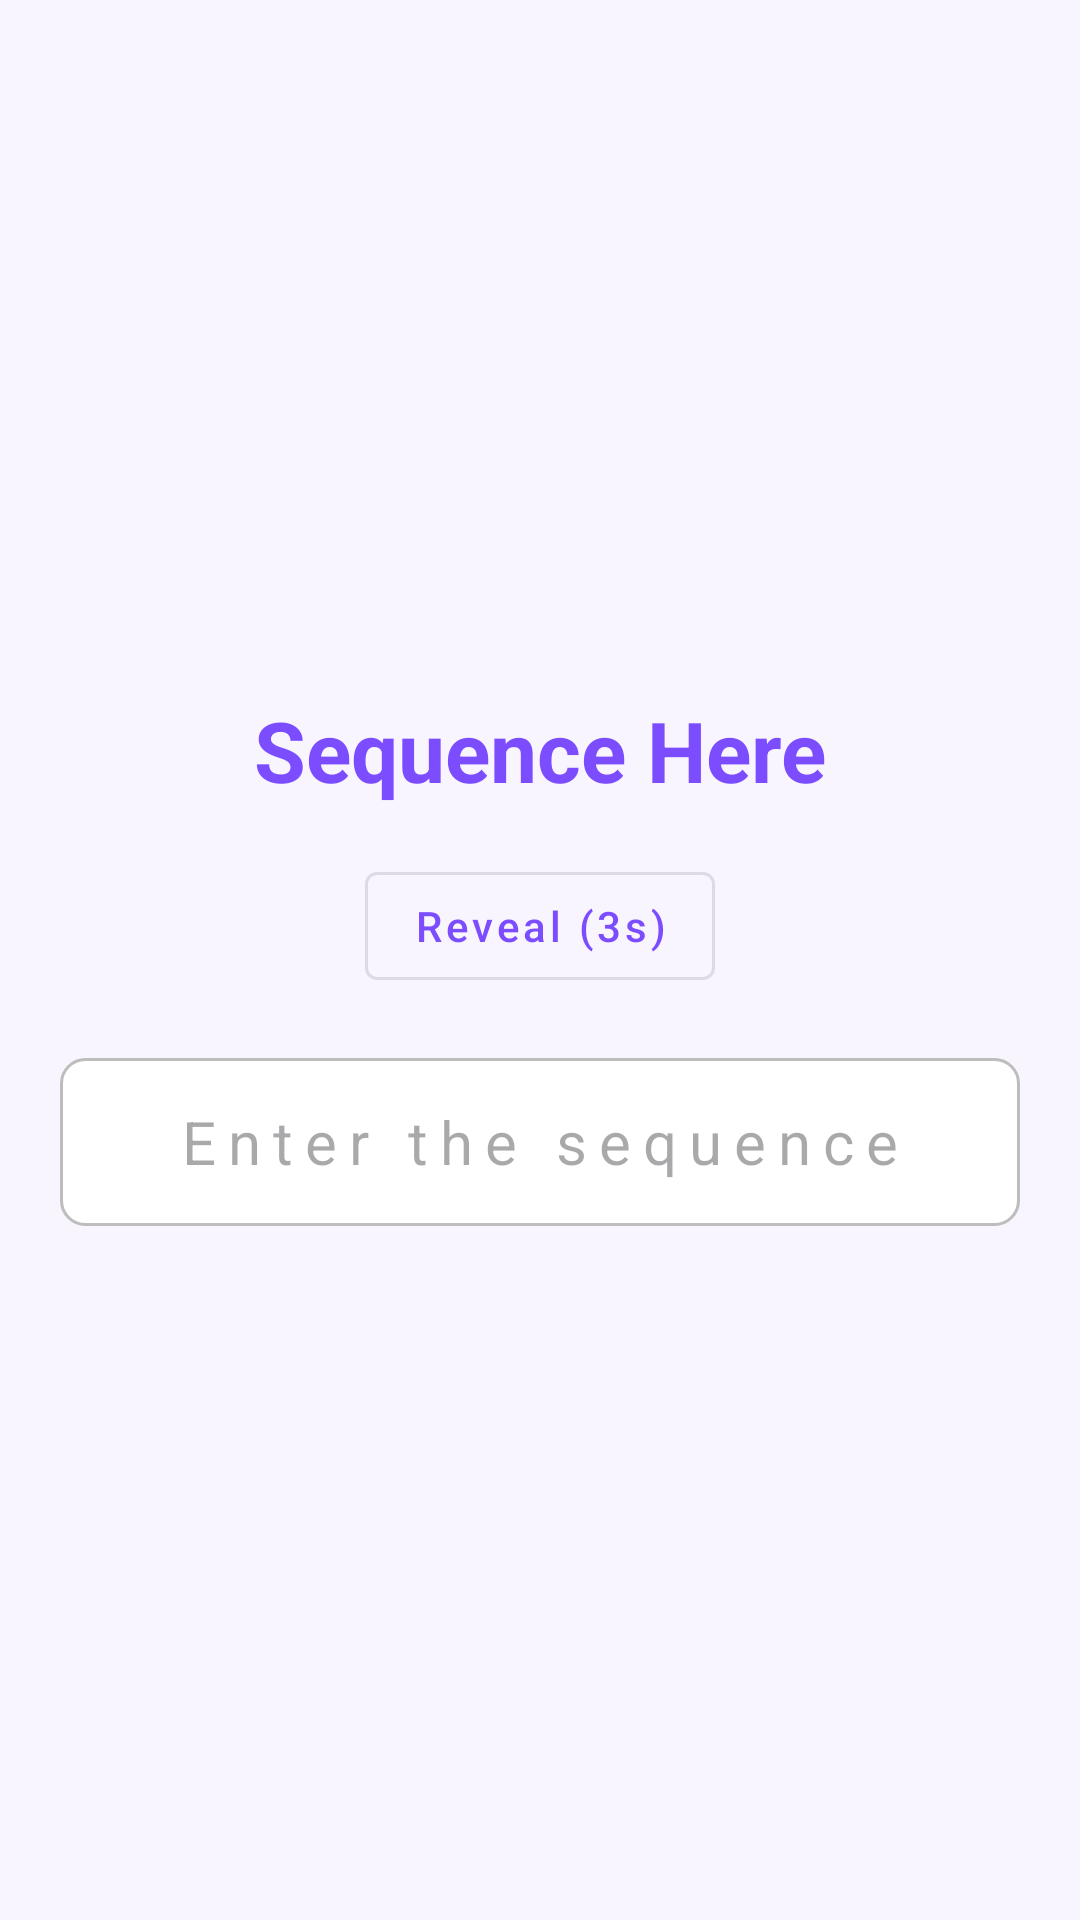

Produce the Android XML layout that renders to this screen, including the resource entries it uses.
<!-- AndroidManifest.xml: application theme Theme.MoodScape -->
<!-- res/layout/dialog_memory_game.xml -->
<?xml version="1.0" encoding="utf-8"?>
<LinearLayout xmlns:android="http://schemas.android.com/apk/res/android"
    android:layout_width="match_parent"
    android:layout_height="wrap_content"
    android:orientation="vertical"
    android:padding="20dp"
    android:gravity="center">

    <TextView
        android:id="@+id/tvMemorySequence"
        android:layout_width="match_parent"
        android:layout_height="wrap_content"
        android:text="Sequence Here"
        android:textColor="@color/primary"
        android:textSize="28sp"
        android:textStyle="bold"
        android:gravity="center"
        android:layout_marginBottom="16dp" />

    <Button
        android:id="@+id/btnRevealSequence"
        android:layout_width="wrap_content"
        android:layout_height="wrap_content"
        android:text="Reveal (3s)"
        android:textAllCaps="false"
        style="@style/Widget.MaterialComponents.Button.OutlinedButton"
        android:layout_marginBottom="20dp" />

    <EditText
        android:id="@+id/etMemoryAnswer"
        android:layout_width="match_parent"
        android:layout_height="56dp"
        android:hint="Enter the sequence"
        android:inputType="number"
        android:gravity="center"
        android:background="@drawable/edittext_bg"
        android:letterSpacing="0.2"
        android:textSize="20sp" />

</LinearLayout>
<!-- resources referenced by this layout -->
<resources>
  <color name="primary">#7C4DFF</color>
  <!-- drawable edittext_bg (drawable) -->
  <?xml version="1.0" encoding="utf-8"?>
  <shape xmlns:android="http://schemas.android.com/apk/res/android" android:shape="rectangle">
      <solid android:color="@color/card_white"/>
      <stroke android:width="1dp" android:color="#BDBDBD"/>
      <corners android:radius="8dp"/>
  </shape>
  <style name="Theme.MoodScape" parent="Theme.Material3.DayNight.NoActionBar">
          <item name="colorPrimary">@color/primary</item>
          <item name="colorSecondary">@color/accent</item>
          <item name="android:windowBackground">@color/app_background</item>
          <item name="android:statusBarColor">@color/app_background</item>
          <item name="android:windowLightStatusBar">true</item>
      </style>
  <color name="card_white">#FFFFFF</color>
  <color name="accent">#FF6B9D</color>
  <color name="app_background">#F8F5FF</color>
</resources>
